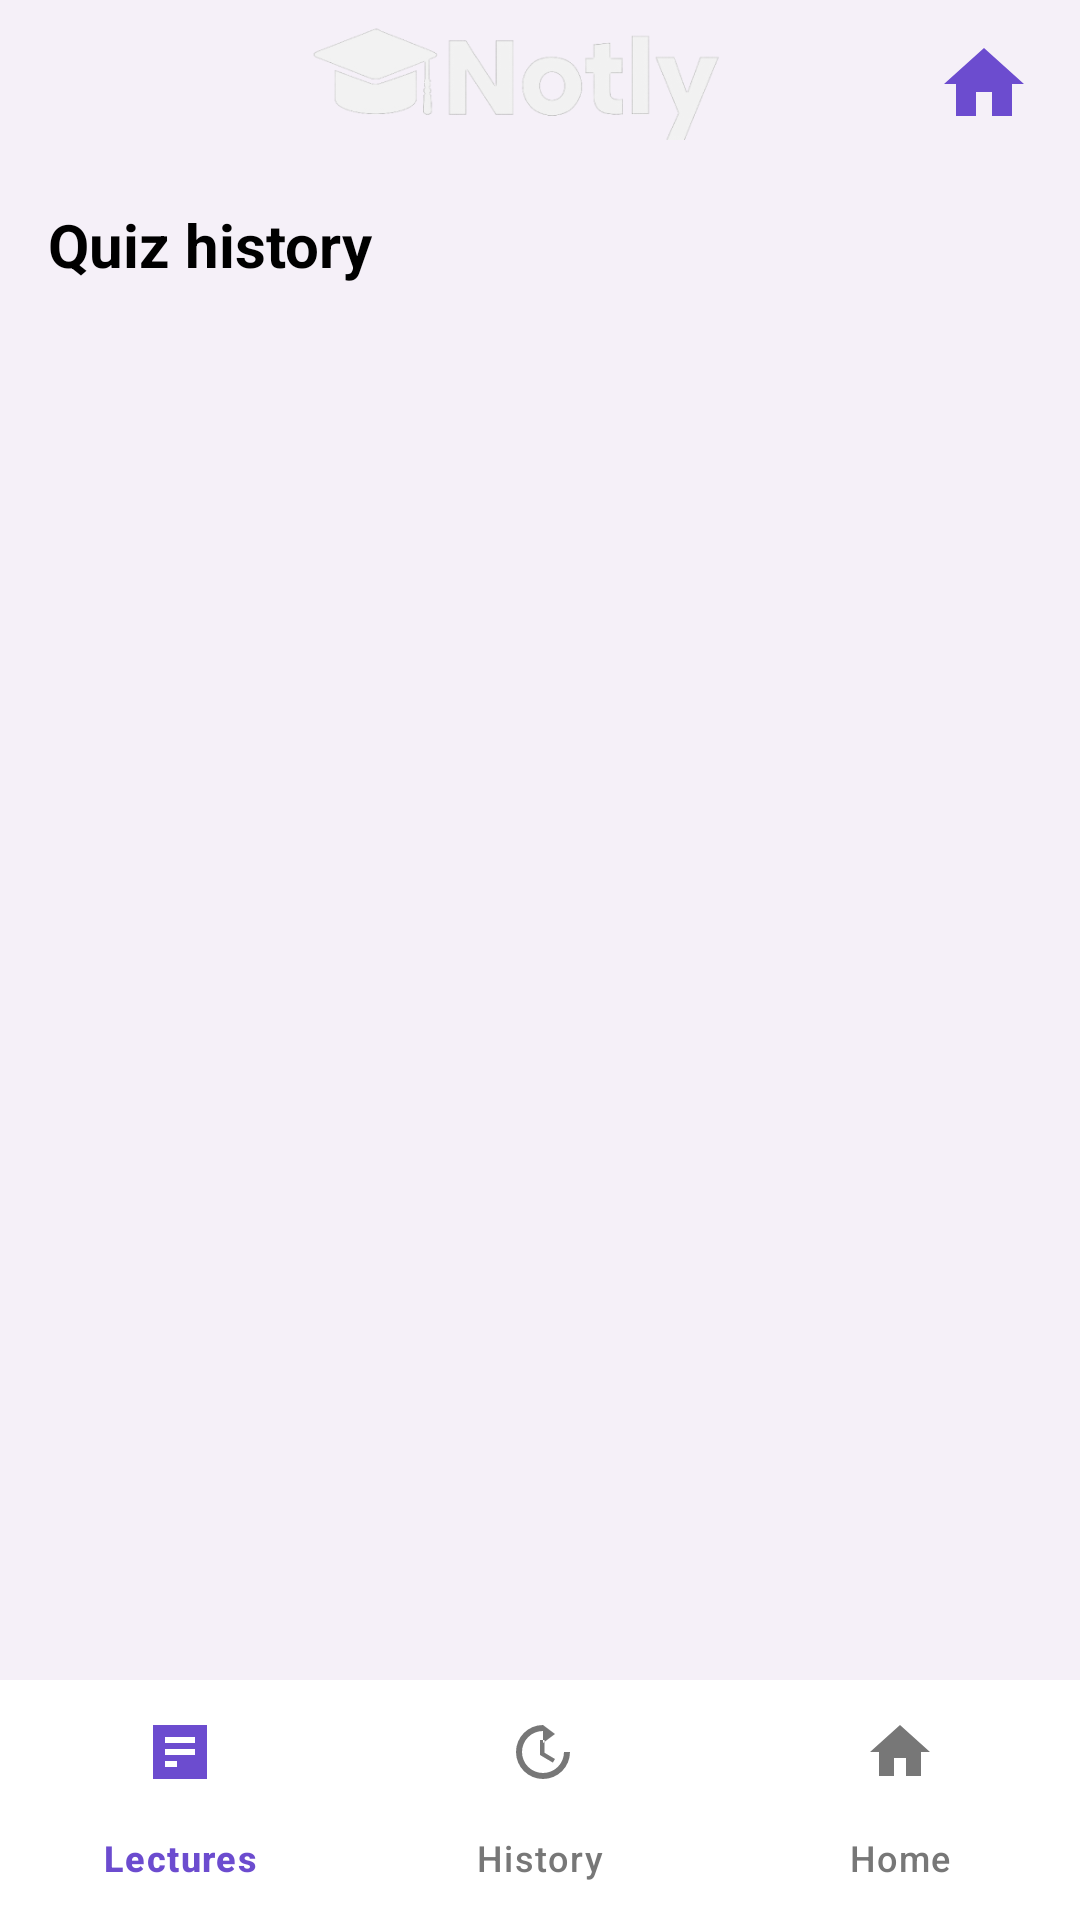

Layout XML and referenced resources for this Android screen:
<!-- AndroidManifest.xml: application theme Theme.Notly -->
<!-- res/layout/history_activity.xml -->
<?xml version="1.0" encoding="utf-8"?>
<androidx.constraintlayout.widget.ConstraintLayout
    xmlns:android="http://schemas.android.com/apk/res/android"
    xmlns:app="http://schemas.android.com/apk/res-auto"
    xmlns:tools="http://schemas.android.com/tools"
    android:id="@+id/main"
    android:layout_width="match_parent"
    android:layout_height="match_parent"
    android:fitsSystemWindows="true"
    android:background="#F5F0F8"
    tools:context=".HistoryActivity">

    
    <LinearLayout
        android:id="@+id/topBar"
        android:layout_width="0dp"
        android:layout_height="56dp"
        android:orientation="horizontal"
        android:gravity="center_vertical"
        android:paddingStart="16dp"
        android:paddingEnd="16dp"
        android:background="@drawable/login_backgroud"
        app:layout_constraintTop_toTopOf="parent"
        app:layout_constraintStart_toStartOf="parent"
        app:layout_constraintEnd_toEndOf="parent">

        <ImageButton
            android:id="@+id/menuButton"
            android:layout_width="24dp"
            android:layout_height="24dp"
            android:background="@android:color/transparent"
            android:src="@drawable/ic_menu"
            android:contentDescription="@string/menu" />

        <LinearLayout
            android:layout_width="0dp"
            android:layout_height="wrap_content"
            android:layout_weight="1"
            android:orientation="horizontal"
            android:gravity="center">

            <ImageView
                android:id="@+id/logoIcon"
                android:layout_width="152dp"
                android:layout_height="40dp"
                android:src="@drawable/logo"
                android:contentDescription="@string/app_name" />
        </LinearLayout>

        <ImageView
            android:id="@+id/homeIcon"
            android:layout_width="32dp"
            android:layout_height="32dp"
            android:src="@drawable/ic_home"
            android:contentDescription="@string/home" />
    </LinearLayout>

    
    <TextView
        android:id="@+id/historyTitleTextView"
        android:layout_width="0dp"
        android:layout_height="wrap_content"
        android:layout_marginStart="16dp"
        android:layout_marginEnd="16dp"
        android:layout_marginTop="12dp"
        android:text="Quiz history"
        android:textSize="20sp"
        android:textStyle="bold"
        android:textColor="@android:color/black"
        app:layout_constraintTop_toBottomOf="@id/topBar"
        app:layout_constraintStart_toStartOf="parent"
        app:layout_constraintEnd_toEndOf="parent" />

    
    <androidx.recyclerview.widget.RecyclerView
        android:id="@+id/historyRecyclerView"
        android:layout_width="0dp"
        android:layout_height="0dp"
        android:paddingTop="4dp"
        android:paddingBottom="8dp"
        android:clipToPadding="false"
        app:layout_constraintTop_toBottomOf="@id/historyTitleTextView"
        app:layout_constraintBottom_toTopOf="@id/bottomSection"
        app:layout_constraintStart_toStartOf="parent"
        app:layout_constraintEnd_toEndOf="parent"
        tools:listitem="@layout/history_quiz_item" />

    
    <LinearLayout
        android:id="@+id/bottomSection"
        android:layout_width="0dp"
        android:layout_height="wrap_content"
        android:orientation="vertical"
        app:layout_constraintStart_toStartOf="parent"
        app:layout_constraintEnd_toEndOf="parent"
        app:layout_constraintBottom_toBottomOf="parent">

        <com.google.android.material.bottomnavigation.BottomNavigationView
            android:id="@+id/quizBottomNav"
            android:layout_width="match_parent"
            android:layout_height="wrap_content"
            android:background="@android:color/white"
            app:menu="@menu/quiz_bottom_nav_menu"
            app:itemIconTint="@color/bottom_nav_selector"
            app:itemTextColor="@color/bottom_nav_selector"
            app:labelVisibilityMode="labeled" />
    </LinearLayout>

</androidx.constraintlayout.widget.ConstraintLayout>
<!-- res/layout/history_quiz_item.xml (included above) -->
<?xml version="1.0" encoding="utf-8"?>
<androidx.constraintlayout.widget.ConstraintLayout
    xmlns:android="http://schemas.android.com/apk/res/android"
    xmlns:app="http://schemas.android.com/apk/res-auto"
    android:layout_width="match_parent"
    android:layout_height="72dp"
    android:layout_marginStart="12dp"
    android:layout_marginEnd="12dp"
    android:layout_marginBottom="8dp"
    android:background="@drawable/result_question_background"
    android:padding="12dp">

    
    <TextView
        android:id="@+id/historyAvatarTextView"
        android:layout_width="40dp"
        android:layout_height="40dp"
        android:background="@drawable/circle_avatar"
        android:gravity="center"
        android:text="B"
        android:textColor="@android:color/white"
        android:textStyle="bold"
        android:textSize="18sp"
        app:layout_constraintStart_toStartOf="parent"
        app:layout_constraintTop_toTopOf="parent"
        app:layout_constraintBottom_toBottomOf="parent" />

    
    <TextView
        android:id="@+id/historyTitleTextView"
        android:layout_width="0dp"
        android:layout_height="wrap_content"
        android:layout_marginStart="12dp"
        android:text="Biology – Week 3 Quiz"
        android:textSize="15sp"
        android:textStyle="bold"
        android:textColor="@android:color/black"
        app:layout_constraintStart_toEndOf="@id/historyAvatarTextView"
        app:layout_constraintTop_toTopOf="@id/historyAvatarTextView"
        app:layout_constraintEnd_toStartOf="@id/historyStatusChip" />

    
    <TextView
        android:id="@+id/historySubtitleTextView"
        android:layout_width="0dp"
        android:layout_height="wrap_content"
        android:layout_marginStart="12dp"
        android:layout_marginTop="2dp"
        android:text="Score: 8 / 10 • Nov 20, 2025"
        android:textSize="13sp"
        android:textColor="#666666"
        app:layout_constraintStart_toEndOf="@id/historyAvatarTextView"
        app:layout_constraintTop_toBottomOf="@id/historyTitleTextView"
        app:layout_constraintEnd_toStartOf="@id/historyStatusChip" />

    
    <TextView
        android:id="@+id/historyStatusChip"
        android:layout_width="wrap_content"
        android:layout_height="wrap_content"
        android:paddingHorizontal="10dp"
        android:paddingVertical="4dp"
        android:text="Passed"
        android:textSize="12sp"
        android:textStyle="bold"
        android:textColor="@color/resultCorrectText"
        android:background="@drawable/history_status_chip"
        app:layout_constraintEnd_toEndOf="parent"
        app:layout_constraintTop_toTopOf="@id/historyAvatarTextView" />

</androidx.constraintlayout.widget.ConstraintLayout>
<!-- resources referenced by this layout -->
<resources>
  <color name="resultCorrectText">#22543D</color>
  <!-- drawable circle_avatar (drawable) -->
  <shape xmlns:android="http://schemas.android.com/apk/res/android"
      android:shape="oval">
      <solid android:color="@color/notlyPurple" />
  </shape>
  <!-- drawable history_status_chip (drawable) -->
  <?xml version="1.0" encoding="utf-8"?>
  <shape xmlns:android="http://schemas.android.com/apk/res/android">
      <solid android:color="@color/resultCorrectBg" />
      <corners android:radius="999dp" />
  </shape>
  <!-- drawable ic_home (drawable) -->
  <vector xmlns:android="http://schemas.android.com/apk/res/android"
      android:width="24dp"
      android:height="24dp"
      android:viewportWidth="24"
      android:viewportHeight="24">
      <path
          android:fillColor="#6C4CCF"
          android:pathData="M10,20v-6h4v6h5v-8h3L12,3 2,12h3v8z"/>
  </vector>
  <!-- drawable logo: png bitmap (drawable, 26922 bytes) -->
  <!-- drawable result_question_background (drawable) -->
  <?xml version="1.0" encoding="utf-8"?>
  <shape xmlns:android="http://schemas.android.com/apk/res/android">
      <solid android:color="@color/resultQuestionCardBg" />
      <stroke
          android:width="1dp"
          android:color="@color/resultQuestionCardBorder" />
      <corners android:radius="8dp" />
  </shape>
  <string name="app_name">Notly</string>
  <string name="home">Home</string>
  <string name="menu">Menu</string>
  <style name="Theme.Notly" parent="Base.Theme.Notly" />
  <color name="notlyPurple">#6C4CCF</color>
  <color name="resultCorrectBg">#C6F6D5</color>
  <color name="resultQuestionCardBg">#FFFFFFFF</color>
  <color name="resultQuestionCardBorder">#E2E8F0</color>
  <style name="Base.Theme.Notly" parent="Theme.Material3.DayNight.NoActionBar">
          
          
      </style>
</resources>
